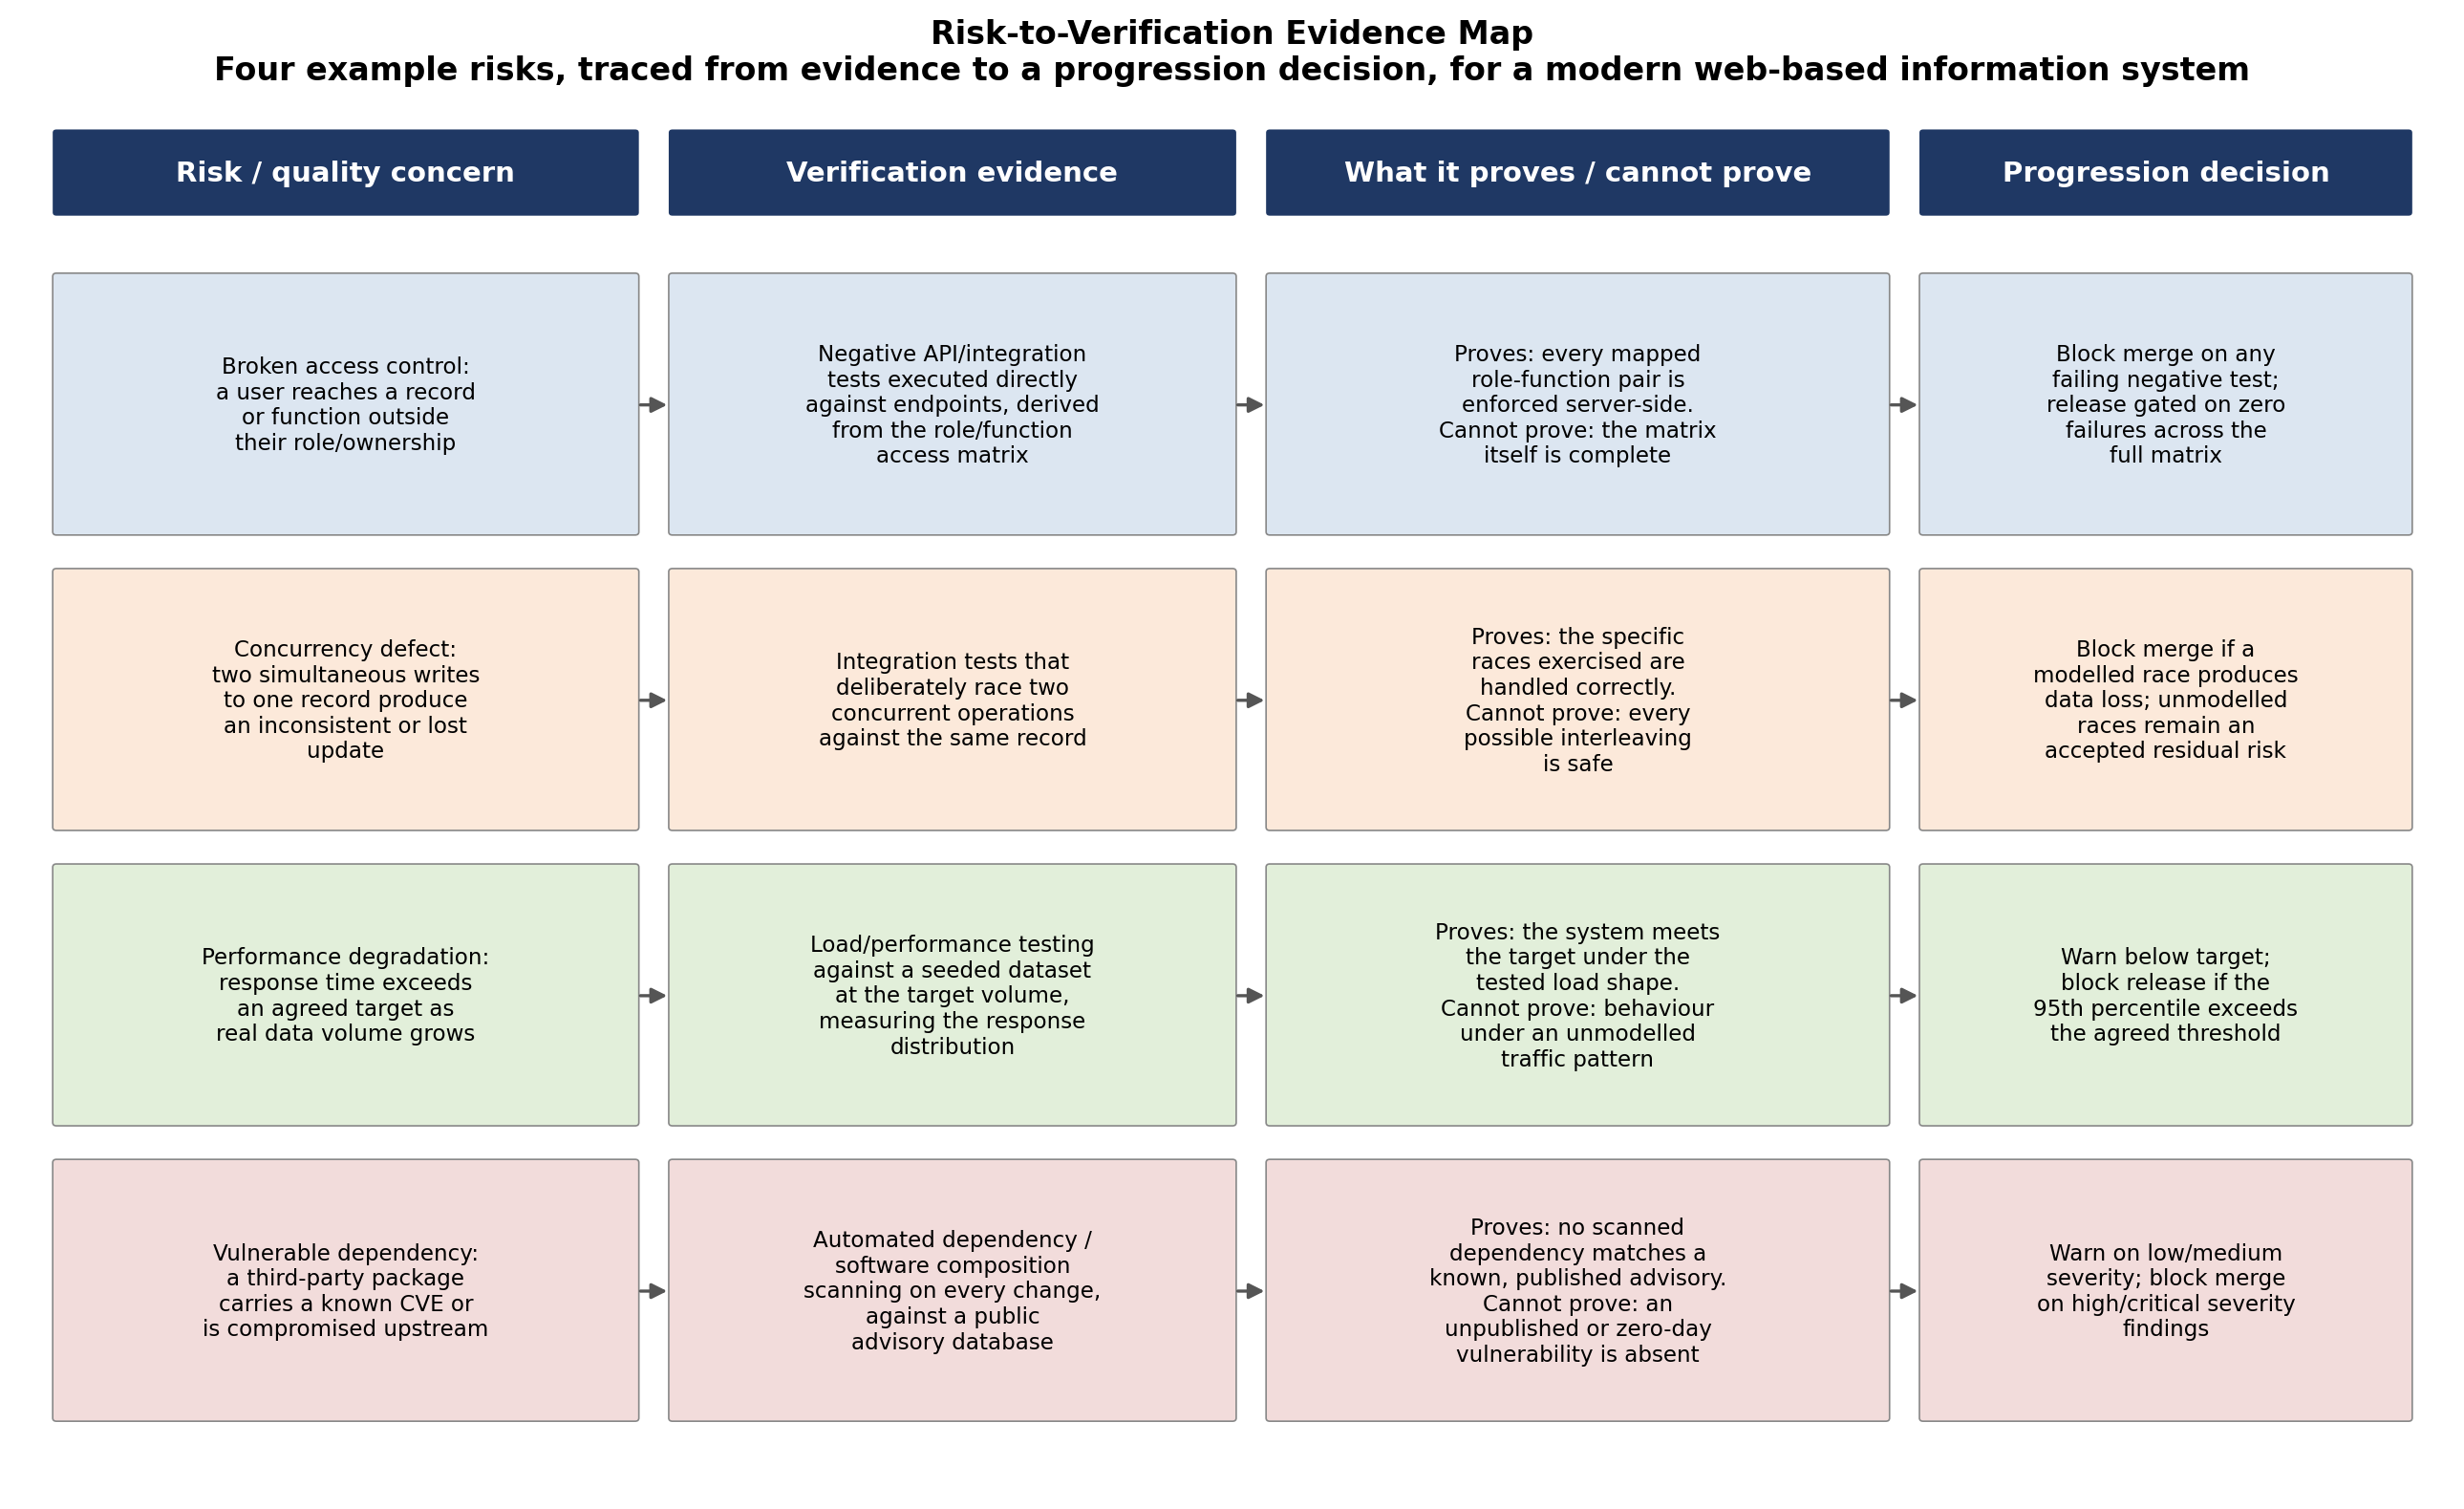

This chart was generated by the following Python code:
import matplotlib
matplotlib.use("Agg")
import matplotlib.pyplot as plt
import matplotlib.patches as mpatches
from matplotlib.patches import FancyArrowPatch, FancyBboxPatch

fig, ax = plt.subplots(figsize=(13, 8), dpi=200)
ax.set_xlim(0, 13)
ax.set_ylim(0, 8.6)
ax.axis("off")

# Column headers
headers = ["Risk / quality concern", "Verification evidence", "What it proves / cannot prove", "Progression decision"]
xs = [0.2, 3.5, 6.7, 10.2]
widths = [3.1, 3.0, 3.3, 2.6]
for x, w, h in zip(xs, widths, headers):
    ax.add_patch(FancyBboxPatch((x, 8.0), w, 0.5, boxstyle="round,pad=0.02",
                 facecolor="#1F3864", edgecolor="none"))
    ax.text(x + w/2, 8.25, h, ha="center", va="center", color="white",
            fontsize=10.5, fontweight="bold", wrap=True)

rows = [
    ("Broken access control:\na user reaches a record\nor function outside\ntheir role/ownership",
     "Negative API/integration\ntests executed directly\nagainst endpoints, derived\nfrom the role/function\naccess matrix",
     "Proves: every mapped\nrole-function pair is\nenforced server-side.\nCannot prove: the matrix\nitself is complete",
     "Block merge on any\nfailing negative test;\nrelease gated on zero\nfailures across the\nfull matrix"),
    ("Concurrency defect:\ntwo simultaneous writes\nto one record produce\nan inconsistent or lost\nupdate",
     "Integration tests that\ndeliberately race two\nconcurrent operations\nagainst the same record",
     "Proves: the specific\nraces exercised are\nhandled correctly.\nCannot prove: every\npossible interleaving\nis safe",
     "Block merge if a\nmodelled race produces\ndata loss; unmodelled\nraces remain an\naccepted residual risk"),
    ("Performance degradation:\nresponse time exceeds\nan agreed target as\nreal data volume grows",
     "Load/performance testing\nagainst a seeded dataset\nat the target volume,\nmeasuring the response\ndistribution",
     "Proves: the system meets\nthe target under the\ntested load shape.\nCannot prove: behaviour\nunder an unmodelled\ntraffic pattern",
     "Warn below target;\nblock release if the\n95th percentile exceeds\nthe agreed threshold"),
    ("Vulnerable dependency:\na third-party package\ncarries a known CVE or\nis compromised upstream",
     "Automated dependency /\nsoftware composition\nscanning on every change,\nagainst a public\nadvisory database",
     "Proves: no scanned\ndependency matches a\nknown, published advisory.\nCannot prove: an\nunpublished or zero-day\nvulnerability is absent",
     "Warn on low/medium\nseverity; block merge\non high/critical severity\nfindings"),
]

y_top = 7.7
row_h = 1.85
for i, (risk, evid, proves, dec) in enumerate(rows):
    y = y_top - i*row_h
    colors = ["#DCE6F1", "#FCE9DA", "#E2EFDA", "#F2DCDB"]
    for x, w, text in zip(xs, widths, [risk, evid, proves, dec]):
        ax.add_patch(FancyBboxPatch((x, y-row_h+0.15), w, row_h-0.25, boxstyle="round,pad=0.02",
                     facecolor=colors[i], edgecolor="#888888", linewidth=0.6))
        ax.text(x + w/2, y - row_h/2 + 0.02, text, ha="center", va="center", fontsize=8.3)
    # arrows between columns
    for j in range(3):
        arrow = FancyArrowPatch((xs[j]+widths[j], y - row_h/2 + 0.02),
                                 (xs[j+1], y - row_h/2 + 0.02),
                                 arrowstyle="-|>", mutation_scale=12, color="#555555", linewidth=1.2)
        ax.add_patch(arrow)

ax.set_title("Risk-to-Verification Evidence Map\nFour example risks, traced from evidence to a progression decision, for a modern web-based information system",
              fontsize=12, fontweight="bold", pad=14)

plt.tight_layout()
plt.savefig("risk_verification_map.png", bbox_inches="tight", facecolor="white")
print("saved")
